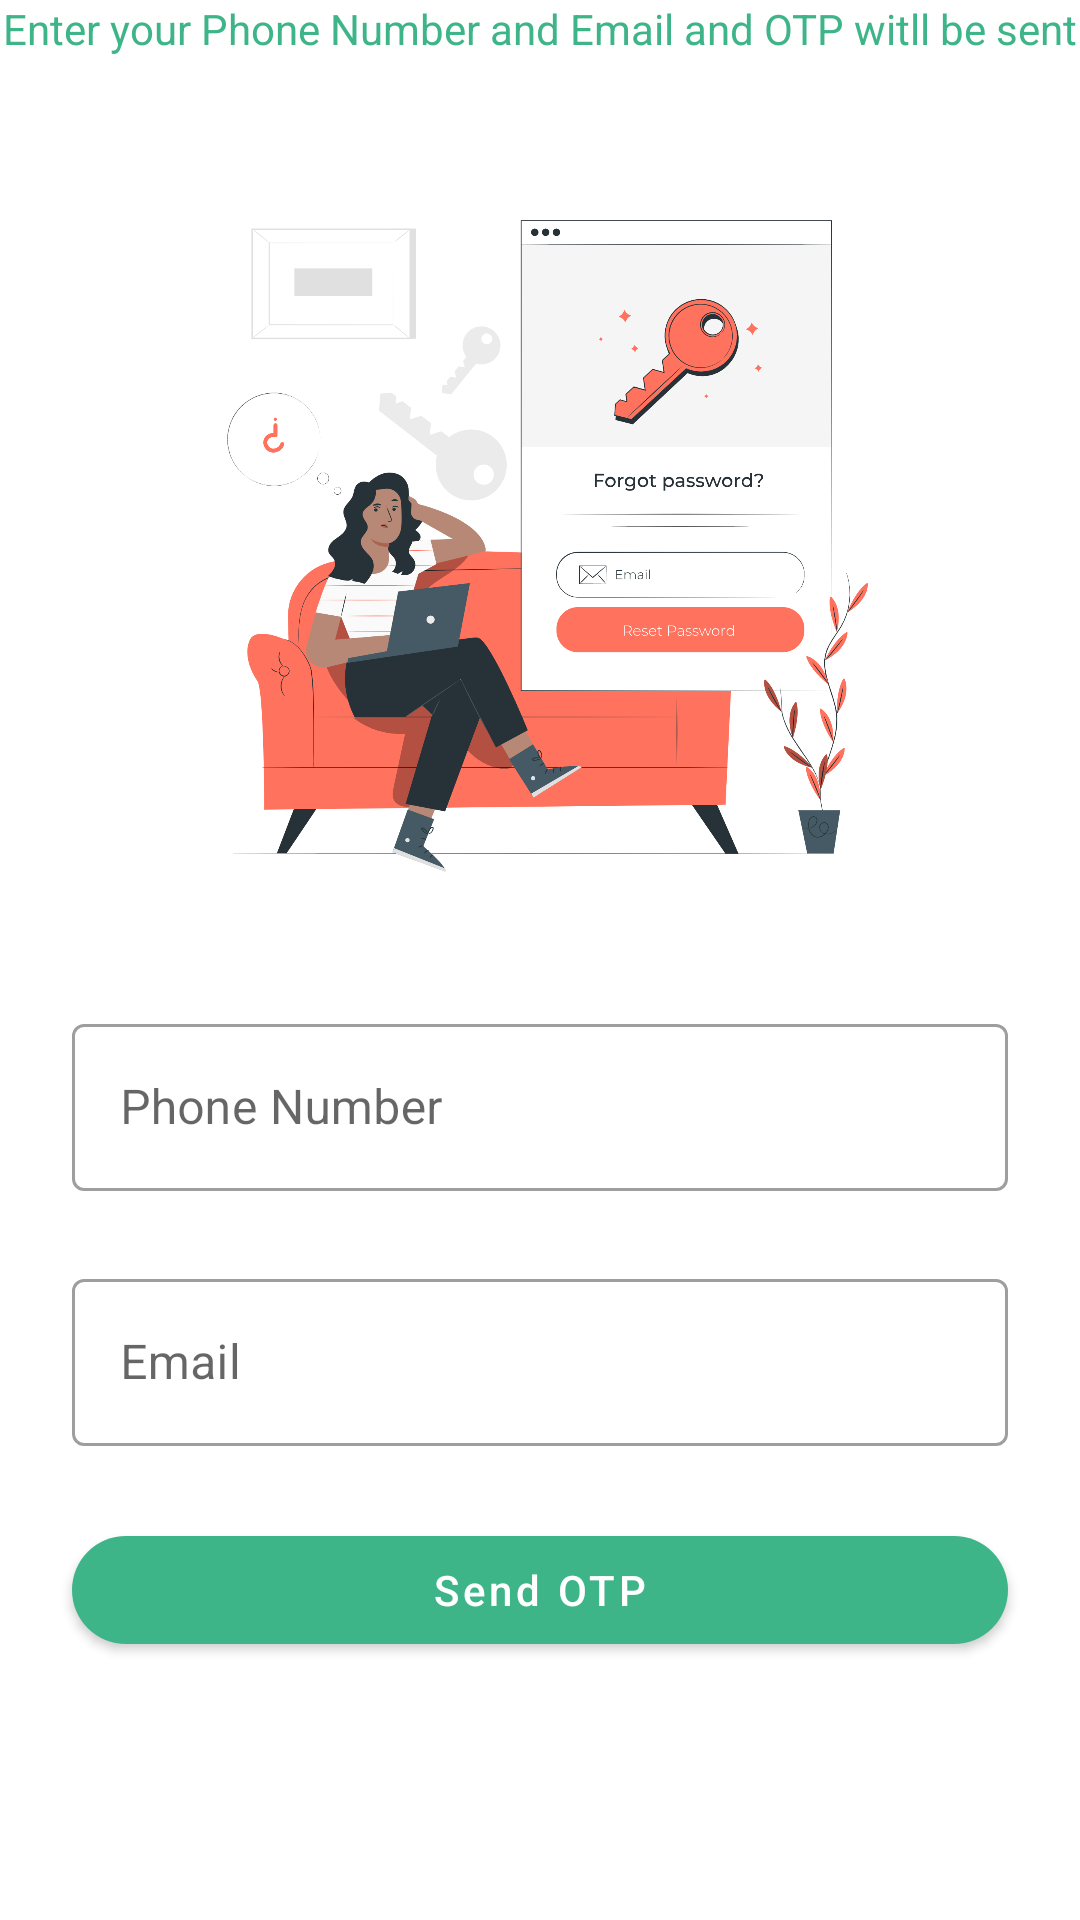

Here is an Android app screen rendered from its layout file. Give the layout XML and the strings, colors and styles it references.
<!-- AndroidManifest.xml: application theme Theme.BroSports -->
<!-- res/layout/activity_forgot_page.xml -->
<?xml version="1.0" encoding="utf-8"?>
<androidx.constraintlayout.widget.ConstraintLayout xmlns:android="http://schemas.android.com/apk/res/android"
    xmlns:app="http://schemas.android.com/apk/res-auto"
    xmlns:tools="http://schemas.android.com/tools"
    android:layout_width="match_parent"
    android:layout_height="match_parent"
    android:layout_marginTop="24dp"
    app:layout_goneMarginStart="24dp"
    tools:context=".activity.LoginPageActivity">

    <ImageView
        android:id="@+id/forgotImage"
        android:layout_width="match_parent"
        android:layout_height="250dp"
        android:layout_marginTop="50dp"
        app:layout_constraintEnd_toEndOf="parent"
        app:layout_constraintStart_toStartOf="parent"
        app:layout_constraintTop_toTopOf="parent"
        app:srcCompat="@drawable/forgot" />

    <com.google.android.material.textfield.TextInputLayout
        android:id="@+id/textInputLayout"
        style="@style/Widget.MaterialComponents.TextInputLayout.OutlinedBox"
        android:layout_width="0dp"
        android:layout_height="wrap_content"
        android:layout_marginStart="24dp"
        android:layout_marginTop="36dp"
        android:layout_marginEnd="24dp"
        app:layout_constraintEnd_toEndOf="parent"
        app:layout_constraintStart_toStartOf="parent"
        app:layout_constraintTop_toBottomOf="@+id/forgotImage">

        <com.google.android.material.textfield.TextInputEditText
            android:id="@+id/userNumber"
            android:layout_width="match_parent"
            android:layout_height="wrap_content"
            android:hint="Phone Number"

            />
    </com.google.android.material.textfield.TextInputLayout>
    <com.google.android.material.textfield.TextInputLayout
        android:id="@+id/textInputLayout2"
        style="@style/Widget.MaterialComponents.TextInputLayout.OutlinedBox"
        android:layout_width="0dp"
        android:layout_height="wrap_content"
        android:layout_marginStart="24dp"
        android:layout_marginEnd="24dp"
        android:layout_marginTop="24dp"
        app:layout_constraintEnd_toEndOf="parent"
        app:layout_constraintStart_toStartOf="parent"
        app:layout_constraintTop_toBottomOf="@+id/textInputLayout">

        <com.google.android.material.textfield.TextInputEditText
            android:id="@+id/email"
            android:layout_width="match_parent"
            android:layout_height="wrap_content"
            android:hint="Email"

            />
    </com.google.android.material.textfield.TextInputLayout>


    <com.google.android.material.button.MaterialButton
        android:id="@+id/signInBtn"

        android:layout_width="0dp"
        android:layout_height="wrap_content"
        android:layout_marginStart="24dp"
        android:layout_marginEnd="24dp"
        android:layout_marginTop="24dp"
        android:text="Send OTP"
        app:cornerRadius="50dp"
        android:textAllCaps="false"
        app:layout_constraintEnd_toEndOf="parent"
        app:layout_constraintStart_toStartOf="parent"
        app:layout_constraintTop_toBottomOf="@+id/textInputLayout2" />

    <TextView
        android:id="@+id/textView15"
        android:layout_width="wrap_content"
        android:layout_height="wrap_content"
        android:text="Enter your Phone Number and Email and OTP witll be sent"
        android:textColor="@color/colorPrimary"

        app:layout_constraintEnd_toEndOf="parent"
        app:layout_constraintStart_toStartOf="parent"
        app:layout_constraintTop_toTopOf="parent" />
</androidx.constraintlayout.widget.ConstraintLayout>
<!-- resources referenced by this layout -->
<resources>
  <color name="colorPrimary">#3EB489</color>
  <!-- drawable forgot: png bitmap (drawable, 358106 bytes) -->
  <style name="Theme.BroSports" parent="Theme.MaterialComponents.DayNight.DarkActionBar">
          
          <item name="colorPrimary">@color/colorPrimary</item>
          <item name="colorPrimaryVariant">@color/colorSecondary</item>
          <item name="colorOnPrimary">@color/white</item>
          
          <item name="colorSecondary">@color/teal_200</item>
          <item name="colorSecondaryVariant">@color/teal_700</item>
          <item name="colorOnSecondary">@color/black</item>
          
          <item name="android:statusBarColor">?attr/colorPrimaryVariant</item>
          
      </style>
  <color name="colorSecondary">#3EB489</color>
  <color name="white">#FFFFFFFF</color>
  <color name="teal_200">#FF03DAC5</color>
  <color name="teal_700">#FF018786</color>
  <color name="black">#FF000000</color>
</resources>
